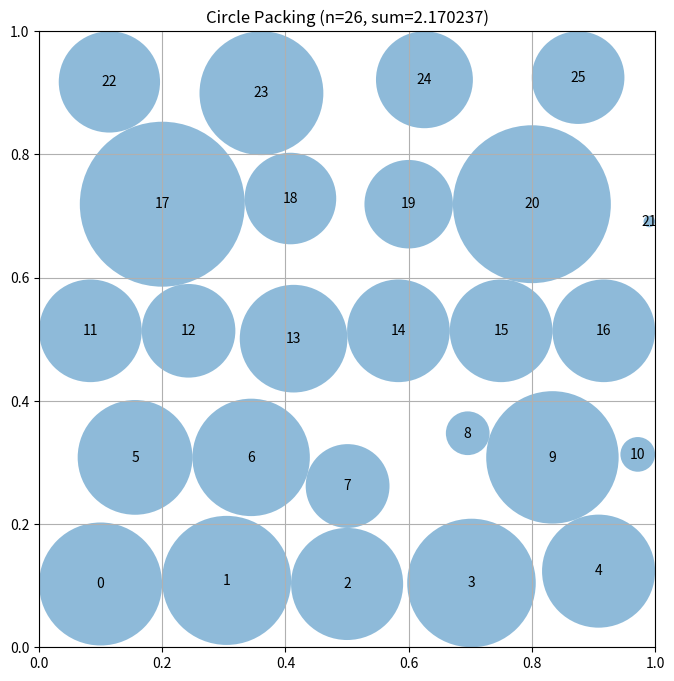

This chart was generated by the following Python code:
# EVOLVE-BLOCK-START
"""Modular constructor-based circle packing for n=26 circles.

Architecture:
    1. seed_layout()        - staggered hexagonal-style grid of 26 sites
    2. refine_positions()   - vectorized pressure relaxation of centers
    3. solve_radii()        - exact LP maximization of sum(radii)
"""
import numpy as np

try:
    from scipy.optimize import linprog
    _HAS_SCIPY = True
except Exception:
    _HAS_SCIPY = False


def seed_layout(n=26):
    """Corner-aware staggered hex layout: rows of 5,6,6,5,4 circles.
    Top and bottom rows are pulled slightly toward the corners (larger
    x-spread) since corner circles enjoy three-sided wall slack and can
    grow bigger radii."""
    counts = [5, 6, 6, 5, 4]
    centers = []
    n_rows = len(counts)
    aspect = np.sqrt(3.0) / 2.0
    for r, k in enumerate(counts):
        y = (r + 0.5) / n_rows
        # hex vertical spacing within the square
        y = (r + 0.5) * (1.0 / (n_rows - 1 + aspect))
        offset = 0.5 / k if (r % 2 == 1) else 0.0
        spread = 1.0
        # Pull first and last rows outward toward the corners
        if r in (0, n_rows - 1):
            spread = 1.0  # rows already span the full width
        for j in range(k):
            x = spread * ((j + 0.5) / k + offset)
            centers.append([min(max(x, 1e-4), 1 - 1e-4), y])
    centers = np.array(centers[:n], dtype=float)
    return centers


def refine_positions(centers, n_steps=500, pressure=1.04):
    """Vectorized relaxation: inflate radii targets slightly and push
    circles apart / away from walls until feasible."""
    n = centers.shape[0]
    lr = 0.4
    for step in range(n_steps):
        radii = _scaling_radii(centers)

        diff = centers[:, None, :] - centers[None, :, :]
        dist = np.sqrt((diff ** 2).sum(-1))
        np.fill_diagonal(dist, np.inf)
        overlap = radii[:, None] * pressure + radii[None, :] * pressure - dist
        np.fill_diagonal(overlap, -np.inf)
        overlap = np.maximum(overlap, 0.0)

        with np.errstate(divide="ignore", invalid="ignore"):
            unit = np.where(dist[:, :, None] > 1e-12,
                            diff / np.maximum(dist[:, :, None], 1e-12), 0.0)

        push = (unit * (overlap * 0.5)[:, :, None]).sum(axis=1)
        push -= (unit * (overlap * 0.5)[:, :, None]).sum(axis=0)

        # Wall forces
        t = radii * pressure
        wl = np.maximum(t - centers[:, 0], 0)      # push right
        wr = -np.maximum(centers[:, 0] + t - 1, 0)  # push left
        wb = np.maximum(t - centers[:, 1], 0)
        wt = -np.maximum(centers[:, 1] + t - 1, 0)
        wall = np.stack([wl + wr, wb + wt], axis=1)

        centers = centers + lr * (push + wall)
        centers = np.clip(centers, 1e-4, 1 - 1e-4)
        lr = max(lr * 0.995, 0.02)
    return centers


def _scaling_radii(centers):
    """Fast iterative proportional scaling for use inside relaxation."""
    n = centers.shape[0]
    x, y = centers[:, 0], centers[:, 1]
    radii = np.minimum(np.minimum(x, y), np.minimum(1 - x, 1 - y))
    diff = centers[:, None, :] - centers[None, :, :]
    dist = np.sqrt((diff ** 2).sum(-1))
    iu = np.triu_indices(n, 1)
    for _ in range(150):
        s = radii[iu[0]] + radii[iu[1]]
        bad = s > dist[iu]
        if not bad.any():
            break
        idx = np.nonzero(bad)[0]
        i, j = iu[0][idx], iu[1][idx]
        scale = dist[iu][idx] / s[idx]
        radii[i] *= scale
        radii[j] *= scale
    return radii


def solve_radii(centers):
    """Exact maximum-sum radii at fixed centers via LP, with a
    proportional-scaling fallback if scipy is unavailable."""
    n = centers.shape[0]
    if _HAS_SCIPY:
        diff = centers[:, None, :] - centers[None, :, :]
        dist = np.sqrt((diff ** 2).sum(-1))
        A_ub, b_ub = [], []
        for i in range(n):
            for j in range(i + 1, n):
                row = np.zeros(n)
                row[i] = 1.0
                row[j] = 1.0
                A_ub.append(row)
                b_ub.append(dist[i, j])
        x, y = centers[:, 0], centers[:, 1]
        for i in range(n):
            for c in (1, 2):
                row = np.zeros(n)
                row[i] = 1.0
                A_ub.append(row)
                b_ub.append(min(x[i], y[i]) if c == 1 else min(1 - x[i], 1 - y[i]))
        res = linprog(c=-np.ones(n), A_ub=np.array(A_ub), b_ub=np.array(b_ub),
                      bounds=[(0, 0.5)] * n, method="highs")
        if res.success:
            return np.maximum(res.x, 0.0)
    return _scaling_radii(centers)


def compute_max_radii(centers):
    """Public API kept for compatibility: max valid radii for centers."""
    return solve_radii(centers)


def local_search(centers, n_iter=60, step0=0.02, seed=0):
    """Cheap stochastic hill-climb: try moving one circle at a time,
    accept only if the sum of radii (via fast scaler) improves."""
    rng = np.random.default_rng(seed)
    best = centers.copy()
    best_score = float(np.sum(_scaling_radii(best)))
    n = centers.shape[0]
    step = step0
    for it in range(n_iter):
        cand = best.copy()
        i = rng.integers(n)
        cand[i] += rng.normal(0, step, 2)
        cand[i] = np.clip(cand[i], 1e-4, 1 - 1e-4)
        score = float(np.sum(_scaling_radii(cand)))
        if score > best_score + 1e-6:
            best, best_score = cand, score
        if it % 20 == 19:
            step *= 0.5
    return best


def construct_packing():
    """Construct arrangement of 26 circles maximizing sum of radii."""
    centers = seed_layout(26)
    centers = refine_positions(centers, n_steps=250)
    centers = local_search(centers)
    radii = solve_radii(centers)
    return centers, radii, float(np.sum(radii))


# EVOLVE-BLOCK-END


# This part remains fixed (not evolved)
def run_packing():
    """Run the circle packing constructor for n=26"""
    centers, radii, sum_radii = construct_packing()
    return centers, radii, sum_radii


def visualize(centers, radii):
    """
    Visualize the circle packing

    Args:
        centers: np.array of shape (n, 2) with (x, y) coordinates
        radii: np.array of shape (n) with radius of each circle
    """
    import matplotlib.pyplot as plt
    from matplotlib.patches import Circle

    fig, ax = plt.subplots(figsize=(8, 8))

    # Draw unit square
    ax.set_xlim(0, 1)
    ax.set_ylim(0, 1)
    ax.set_aspect("equal")
    ax.grid(True)

    # Draw circles
    for i, (center, radius) in enumerate(zip(centers, radii)):
        circle = Circle(center, radius, alpha=0.5)
        ax.add_patch(circle)
        ax.text(center[0], center[1], str(i), ha="center", va="center")

    plt.title(f"Circle Packing (n={len(centers)}, sum={sum(radii):.6f})")
    plt.show()


if __name__ == "__main__":
    centers, radii, sum_radii = run_packing()
    print(f"Sum of radii: {sum_radii}")
    # AlphaEvolve improved this to 2.635

    # Uncomment to visualize:
    visualize(centers, radii)
